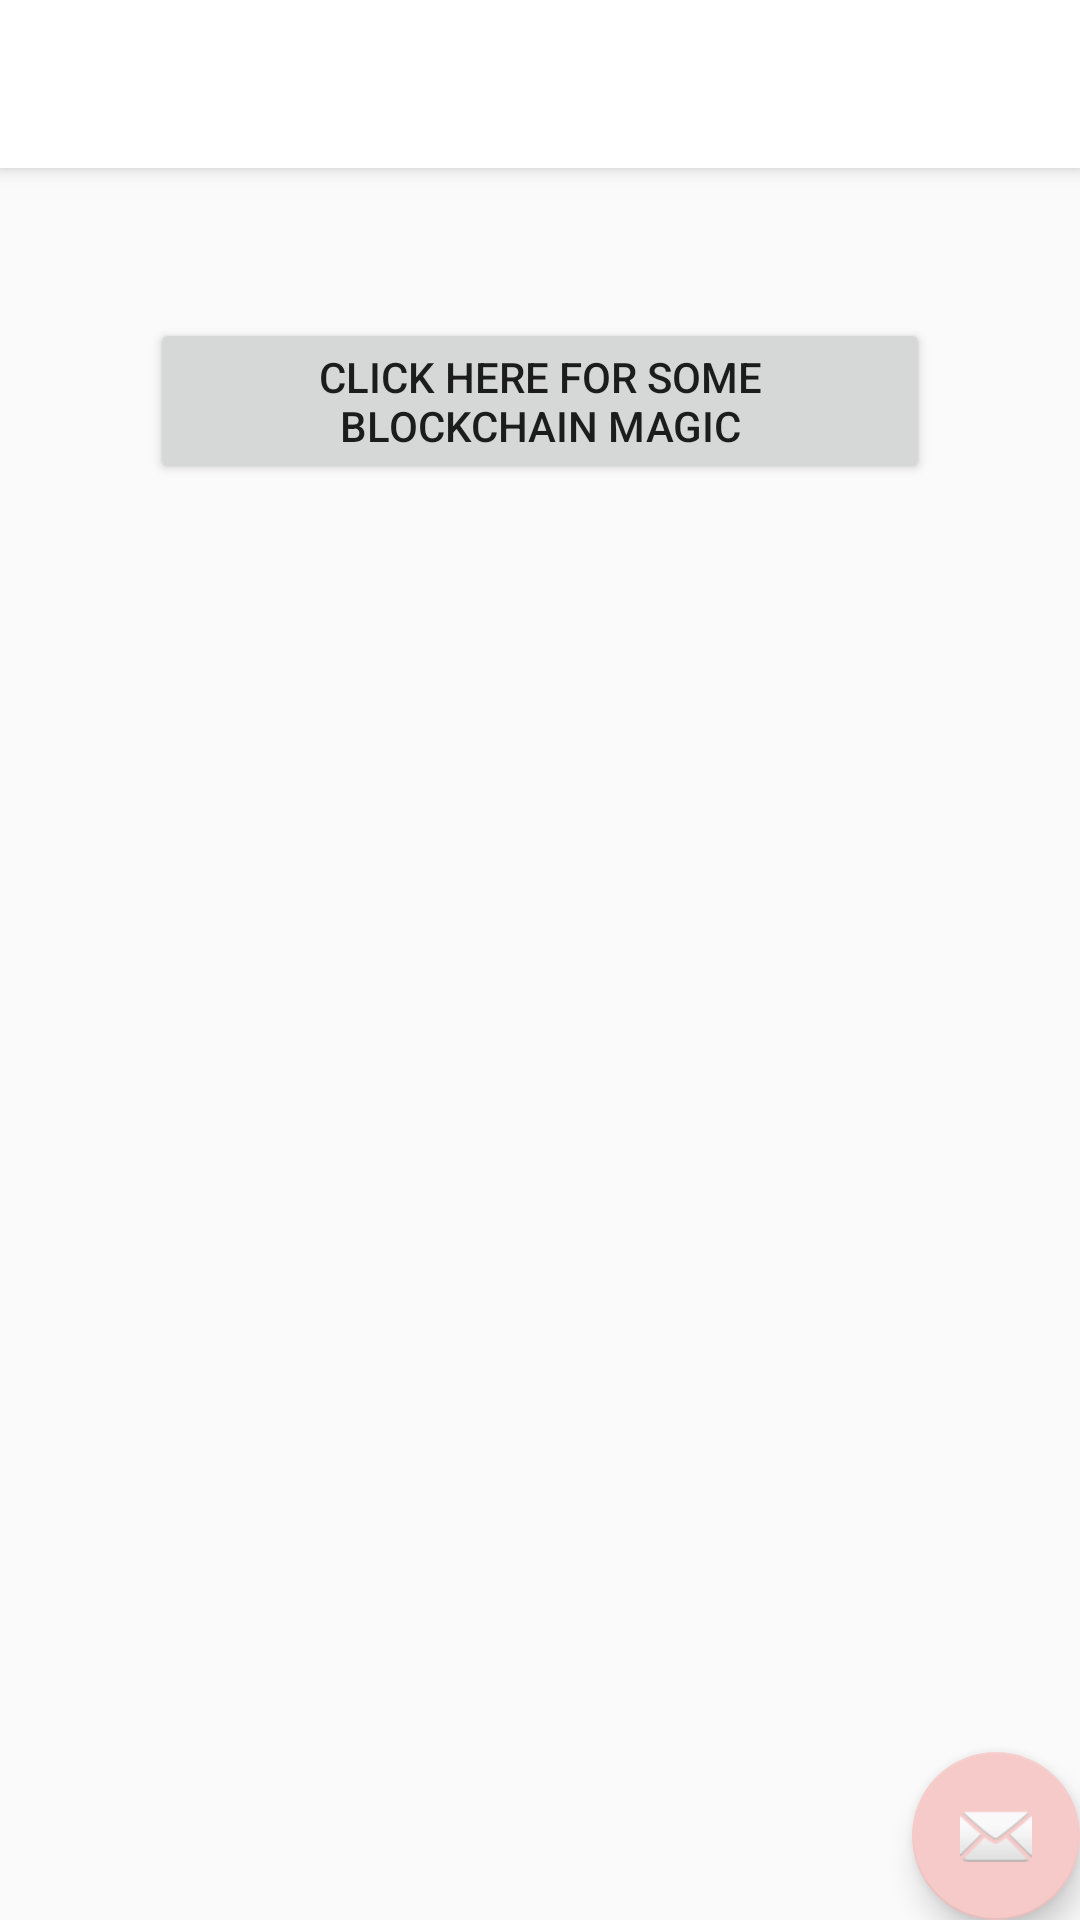

Layout XML and referenced resources for this Android screen:
<!-- AndroidManifest.xml: application theme AppTheme -->
<!-- res/layout/activity_block_chain.xml -->
<?xml version="1.0" encoding="utf-8"?>
<android.support.design.widget.CoordinatorLayout
        xmlns:android="http://schemas.android.com/apk/res/android"
        xmlns:app="http://schemas.android.com/apk/res-auto"
        xmlns:tools="http://schemas.android.com/tools"
        android:layout_width="match_parent"
        android:layout_height="match_parent"
        tools:context=".BlockChain">

    <android.support.design.widget.AppBarLayout
            android:layout_height="wrap_content"
            android:layout_width="match_parent"
            android:theme="@style/AppTheme.AppBarOverlay">

        <android.support.v7.widget.Toolbar
                android:id="@+id/toolbar"
                android:layout_width="match_parent"
                android:layout_height="?attr/actionBarSize"
                android:background="?attr/colorPrimary"
                app:popupTheme="@style/AppTheme.PopupOverlay"/>

    </android.support.design.widget.AppBarLayout>

    <include layout="@layout/content_block_chain"/>

    <android.support.design.widget.FloatingActionButton
            android:id="@+id/fab"
            android:layout_width="wrap_content"
            android:layout_height="wrap_content"
            android:layout_gravity="bottom|end"
            android:layout_margin="@dimen/fab_margin"
            app:srcCompat="@android:drawable/ic_dialog_email"/>

</android.support.design.widget.CoordinatorLayout>
<!-- res/layout/content_block_chain.xml (included above) -->
<?xml version="1.0" encoding="utf-8"?>
<android.support.constraint.ConstraintLayout
        xmlns:android="http://schemas.android.com/apk/res/android"
        xmlns:tools="http://schemas.android.com/tools"
        xmlns:app="http://schemas.android.com/apk/res-auto"
        android:layout_width="match_parent"
        android:layout_height="match_parent"
        app:layout_behavior="@string/appbar_scrolling_view_behavior"
        tools:showIn="@layout/activity_block_chain"
        tools:context=".BlockChain">

    <LinearLayout
            android:layout_width="match_parent"
            android:layout_height="match_parent"
            android:orientation="vertical">

        <Button
                android:layout_width="wrap_content"
                android:layout_height="wrap_content"
                android:layout_margin="50dp"
                android:layout_gravity="center_horizontal"
                android:text="Click here for some blockchain magic"
        />


    </LinearLayout>

</android.support.constraint.ConstraintLayout>
<!-- resources referenced by this layout -->
<resources>
  <style name="AppTheme.AppBarOverlay" parent="ThemeOverlay.AppCompat.Dark.ActionBar" />
  <style name="AppTheme.PopupOverlay" parent="ThemeOverlay.AppCompat.Light" />
  <style name="AppTheme" parent="Theme.AppCompat.Light.DarkActionBar">
          
          <item name="colorPrimary">@color/eatin_white</item>
          <item name="colorPrimaryDark">@color/eatin_black</item>
          <item name="colorAccent">@color/eatin_pink</item>
      </style>
  <color name="eatin_white">#ffffff</color>
  <color name="eatin_black">#1f2532</color>
  <color name="eatin_pink">#f6cac9</color>
</resources>
